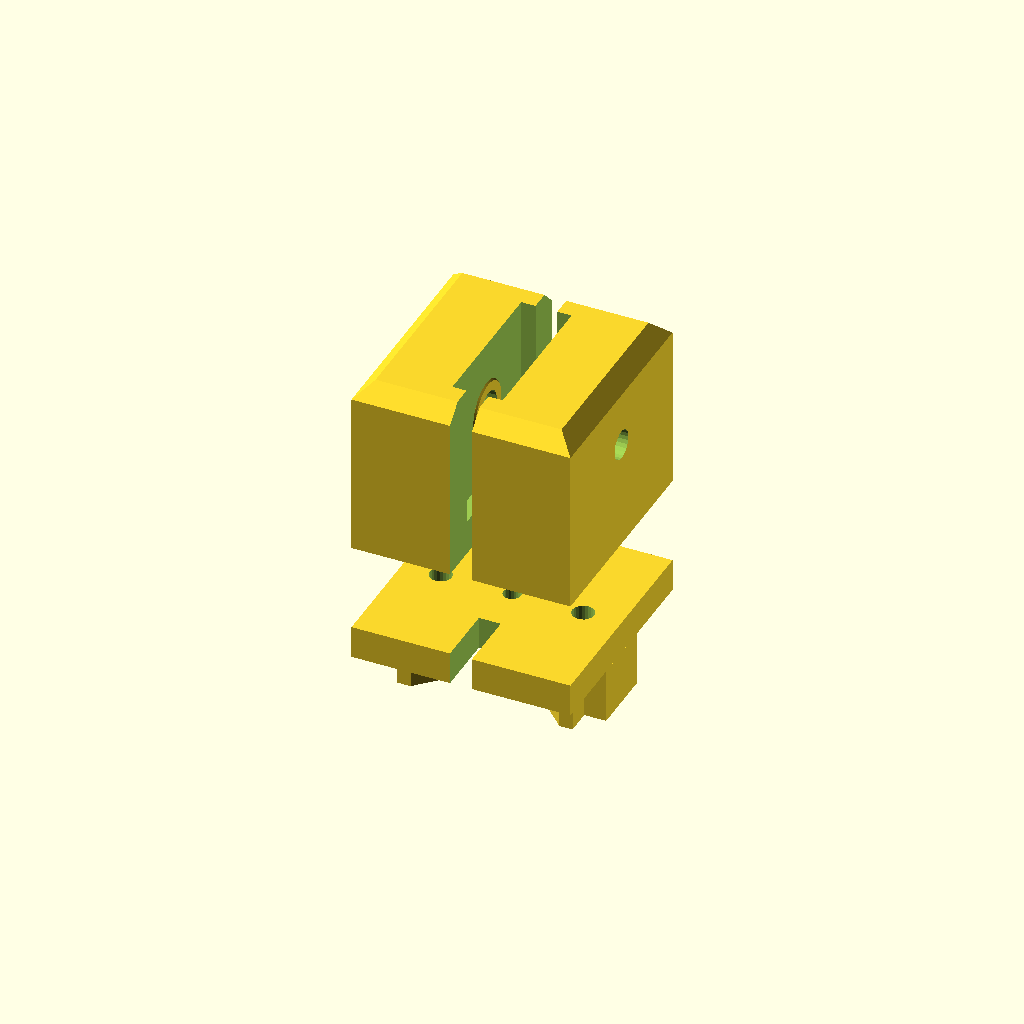
Cell 1: rendered with the file's own defaults.
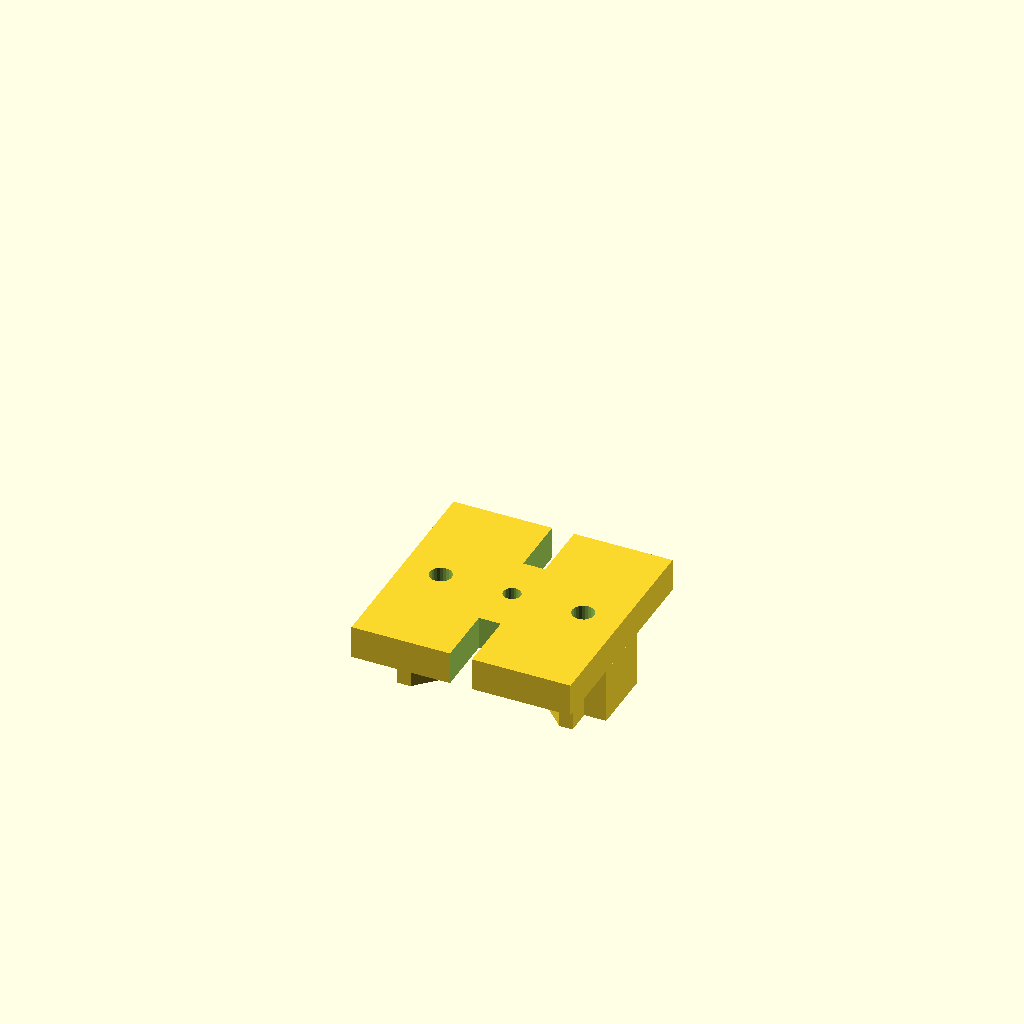
Cell 2: the same model with part = "plate".
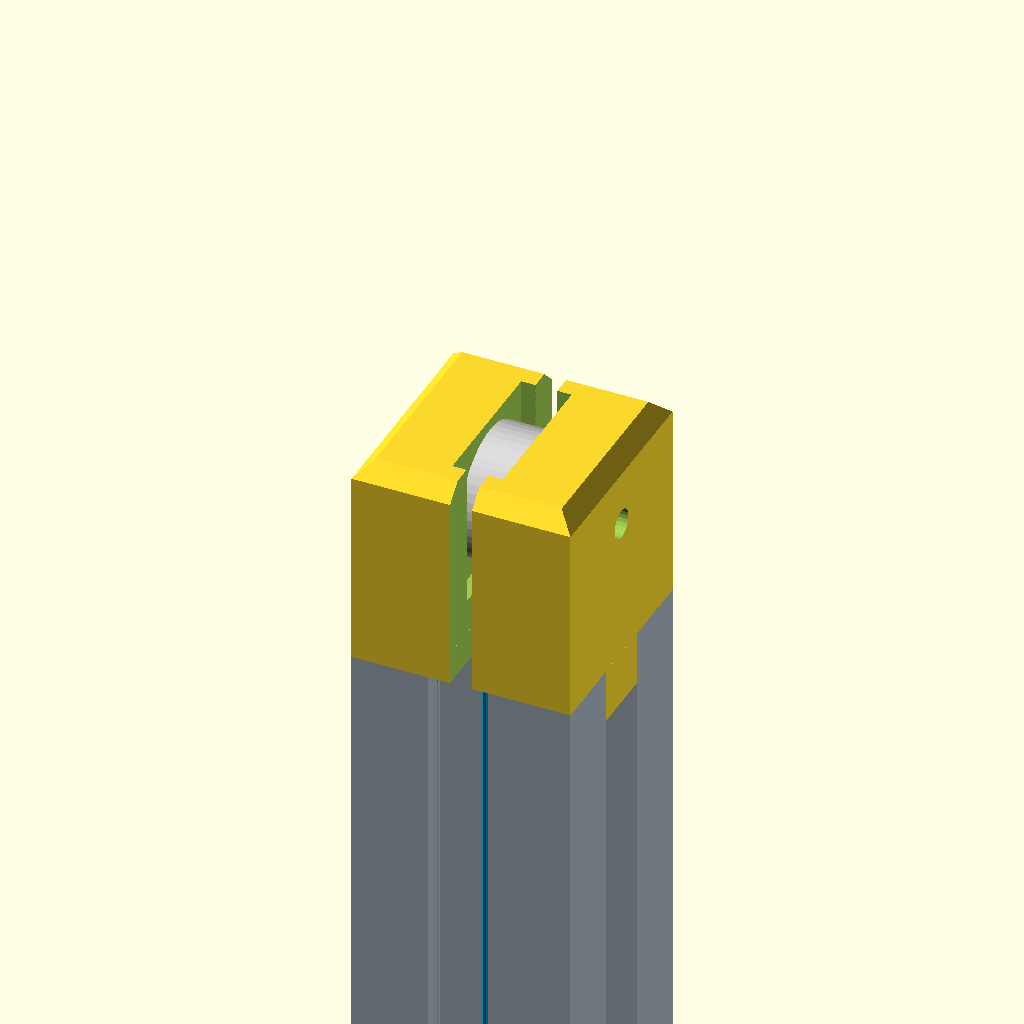
Cell 3 — show_context set to true, the other parameters unchanged.
One fixed orthographic camera (rotation 55°, 0°, 25°; colour scheme Cornfield) for every cell.
The OpenSCAD source (cad/parts/spine-cap-pulley.scad):
// Spine cap, pulley version: a closed 20 x 20 hood over the top of the
// vertical 2020 with a small pulley inside it. Replaces spine-cap.scad's V
// groove, which Matt found too stiff on the rig (2026-09-20): a groove is a
// 180 degree capstan, 4 to 6 N at 10 N hanging. The pulley is one from his
// parts box: 12 OD, 10.3 at the line, 4 wide, a ball bearing on a 3 mm bore.
//
// One pulley is enough because of where the rail's slots are. With the
// 0.37 braid on, the two runs leave the pulley 10.7 apart, and the front and
// rear slot channels are 4.3 deep each side of a 7.8 core. Centred on the
// rail's axis, axle across X, the pulley drops both runs into the channels,
// 4.65 under each face. The rear run goes straight down the channel through
// the load stack's slit sliders (load-stack.scad; the slits run the sliders'
// full depth, so 5.35 from centre suits them as well as 8 did). The front run
// angles out through the slot's opening to the gantry plate's tie hole, 6 mm
// in front of the face: at x = 0 the rail has no metal outboard of the
// channel floor, so the line touches nothing, and the angle is in the
// pulley's plane. A slit up the hood's front wall lets it through as the
// carriage nears the top and the angle opens.
//
// The rail's core is solid under the pulley, so the pulley sits above the
// rail's end and the hood is as tall as that makes it. The line's load, about
// twice what hangs, presses the hood onto the rail; the tee tabs in the side
// slots (spine-cap.scad's, unchanged) only have to keep it there when slack.
//
// Axle: an M3 x 16 cap head across X, head sunk in one side, self-tapping
// into a pilot in the other. The bearing sits on the thread, which is fine:
// nothing turns on it. Two low bosses on the pocket's walls bear on the
// bearing's inner race and keep the pulley's flanges off the walls. The
// pocket is too narrow beside the pulley for the braid to drop past it.
//
// Assembly: lay the line over the pulley, push the pulley up into the
// pocket, run the screw through, press the hood onto the rail.
//
// Open for now (open_top, Matt 2026-09-20): no roof, so the pulley can be
// watched and got at, and the pulley raised onto a flat floor across the
// rail's end, so the cap has a clean base. The pocket is then a trough open
// upward, and the slit is cut at both ends, full height and through the
// floor to run_y, so the line is laid in from above with the cap on the rail:
// pulley out, line down both slits, pulley and screw back. open_top = false
// gives the closed hood back: roof, no floor, the pocket open to the rail and
// the one slit at the front.
//
// Two parts (part = plate | block | pair, Matt 2026-09-20): the one-piece
// open cap was tricky to print, tabs on one end and a trough on the other, so
// neither end is a good bed face. Split at the rail's end, each half gets one.
// The PLATE is the rail interface, split_t thick with the tee tabs under it,
// printed upside down with its flat top on the bed. The BLOCK is the pulley's
// trough and cheeks on a flat base, printed as it stands. One M2 down the
// middle joins them: head sunk in the trough's floor under the pulley, thread
// cut into a pilot in the plate, tip free in the rail's Ø4.2 bore. The line's
// load clamps the joint anyway; the screw only locates it. One screw leaves
// yaw to friction, so both faces also carry two blind Ø2 holes for stubs of
// 1.75 filament as dowels. Both faces are bed faces, so holes are all the
// registration they can have. Both parts carry the two slits.
//
// part = "cap" is the one piece, open or closed by open_top. It prints upside
// down (print_flip): rims or roof on the bed, tabs standing, and when open
// the floor bridging the pocket's 4.6.
use <spine-cap.scad>
rail        = 20;
pulley_od   = 12;
pulley_line = 10.3;    // diameter at the groove's root
pulley_w    = 4;
axle        = 3;
line_d      = 0.37;
part        = "pair";  // [pair, plate, block, cap]
open_top    = true;    // cap only: no roof, flat floor, slits both ends
floor_t     = 2;       // open cap: floor across the rail's end
split_t     = 3;       // two part: the plate, on the rail's end
block_floor = 3.2;     // two part: the block's floor, which sinks the M2's head
m2_clear    = 2.3;
m2_pilot    = 1.6;     // self-tapping into the plate
m2_head_d   = 4.2;     // cap head 3.8; must pass down the pocket
m2_head_h   = 2.2;     // cap head 2.0
m2_len      = 8;
dowel_d     = 2.0;     // 1.75 filament
dowel_h     = 2.5;     // into each face
dowel_x     = 6.5;     // either side of centre, under the cheeks
rim_over    = 0.5;     // open only: walls this far above the pulley's rim
lift        = 0.8;     // pulley's rim above the floor, or the rail's end
rim_clr     = 0.75;    // pocket round the pulley's rim
side_clr    = 0.3;     // pocket beside the pulley, a side: less than the braid
boss_h      = 0.15;    // bosses on the pocket walls, onto the inner race
boss_d      = 5;       // the inner race; keep under the bearing's outer ring
roof        = 1.6;
edge_c      = 1.5;     // chamfer on all four top edges
axle_clear  = 3.3;     // head side
axle_pilot  = 2.7;     // M3 self-tapping into the far wall
head_d      = 6;       // cap head 5.5
head_sink   = 3.2;
screw_l     = 16;
front_slit  = 2;       // slit width: front wall only when closed, both ends when open
print_flip  = false;   // plate and cap only: top face down, tabs up
show_context = false;  // rail stub, pulley and the two runs; preview only
$fn = 48;

half     = rail/2;
two_part = part != "cap";
open     = open_top || two_part;
base     = two_part ? block_floor : open_top ? floor_t : 0;
pz       = base + lift + pulley_od/2;          // axle height above the rail's end
pocket_w = pulley_w + 2*side_clr;
pocket_d = pulley_od + 2*rim_clr;
cap_h    = open ? pz + pulley_od/2 + rim_over : pz + pocket_d/2 + roof;
run_y    = (pulley_line + line_d)/2;           // each run, from the rail's centre
wall     = (rail - pocket_w)/2;
screw_end = -half + head_sink + screw_l;       // x of the screw's tip

// 2020 channel: 3.9 to 8.2 from centre at x = 0 (datasheets/section-properties.md).
assert(run_y > 3.9 + 0.5 && run_y < 8.2 - 0.5, "runs miss the slot channels");
assert(side_clr - boss_h < line_d, "the braid can drop past the pulley");
assert(screw_end < half && screw_end > pocket_w/2 + 4, "screw length does not suit the walls");
assert(edge_c < wall - head_d/2 || pz + head_d/2 < cap_h - edge_c, "head counterbore breaks the chamfer");
assert(!two_part || m2_head_d < pocket_w, "the M2's head will not pass down the pocket");
assert(!two_part || block_floor - m2_head_h >= 1, "too little floor under the M2's head");
assert(!two_part || m2_len > block_floor - m2_head_h + split_t, "M2 too short to come through the plate");
assert(!two_part || dowel_h < split_t, "dowel holes through the plate");
if(two_part) echo(str("plate ", split_t, " + block ", cap_h, " = ", split_t + cap_h, " above the rail's end; M2 x ", m2_len,
         " has ", block_floor - m2_head_h, " under its head, ", split_t, " of thread, ",
         m2_len - (block_floor - m2_head_h) - split_t, " spare in the rail's bore"));
echo(str(two_part ? "block " : open ? "open cap " : "hood ", cap_h, " high; axle ", pz, " above the rail's end; runs ", run_y, " from centre, ",
         half - run_y, " under each face; pocket ", pocket_w, " x ", pocket_d, "; M3 x ", screw_l,
         " reaches ", screw_end - pocket_w/2, " into the far wall"));

module body() {
    hull() {
        translate([0, 0, (cap_h - edge_c)/2]) cube([rail, rail, cap_h - edge_c], center=true);
        translate([0, 0, cap_h - 0.005]) cube([rail - 2*edge_c, rail - 2*edge_c, 0.01], center=true);
    }
}
// Closed, a tombstone: round the pulley above the axle, straight down to the
// rail. Open, a trough from the floor up through the top.
module pocket() {
    difference() {
        if(open) translate([-pocket_w/2, -pocket_d/2, base]) cube([pocket_w, pocket_d, cap_h]);
        else union() {
            translate([0, 0, pz]) rotate([0,90,0]) cylinder(h=pocket_w, d=pocket_d, center=true);
            translate([0, 0, (pz - 1)/2]) cube([pocket_w, pocket_d, pz + 1], center=true);
        }
        for(s=[-1, 1]) translate([s*pocket_w/2, 0, pz]) rotate([0, -s*90, 0])
            cylinder(h=boss_h, d1=boss_d + 2*boss_h, d2=boss_d);
    }
}
module axle_hole() {
    translate([0, 0, pz]) rotate([0,90,0]) {
        translate([0,0,-half - 1]) cylinder(h=half + 1, d=axle_clear, $fn=24);
        cylinder(h=half + 1, d=axle_pilot, $fn=24);
        translate([0,0,-half - 1]) cylinder(h=head_sink + 1, d=head_d, $fn=32);
    }
}
// Closed: from the pocket out through the front face, rail's end up to the
// axle. Open: both ends, full height, and through the floor in to the runs.
module slit() {
    if(open) for(s=[-1, 1]) scale([1, s, 1])
        translate([-front_slit/2, run_y - front_slit/2, -1]) cube([front_slit, half + 1 - run_y + front_slit/2, cap_h + 2]);
    else translate([-front_slit/2, -half - 1, -1]) cube([front_slit, half + 1 - pocket_d/2 + 1, pz + 1]);
}
module spine_cap_pulley() {
    difference() {
        union() { body(); tabs(); }
        pocket();
        axle_hole();
        slit();
    }
}

// Two part. The joint is z = 0 for both: the block stands on it, the plate
// hangs under it.
module dowels(down) {
    for(s=[-1, 1]) translate([s*dowel_x, 0, down ? -dowel_h : -0.01]) cylinder(h=dowel_h + 0.01, d=dowel_d, $fn=24);
}
module block() {
    difference() {
        body();
        pocket();
        axle_hole();
        slit();
        translate([0,0,-1]) cylinder(h=base + 2, d=m2_clear, $fn=24);
        translate([0,0,base - m2_head_h]) cylinder(h=m2_head_h + 1, d=m2_head_d, $fn=32);
        dowels(false);
    }
}
module plate() {
    difference() {
        union() {
            translate([0,0,-split_t/2]) cube([rail, rail, split_t], center=true);
            translate([0,0,-split_t]) tabs();
        }
        translate([0,0,-split_t]) slit();
        translate([0,0,-split_t - 1]) cylinder(h=split_t + 2, d=m2_pilot, $fn=24);
        dowels(true);
    }
}
top = two_part ? split_t : 0;   // where the block or cap starts, above the rail's end
if(part == "cap")   { if(print_flip) translate([0,0,cap_h]) rotate([180,0,0]) spine_cap_pulley(); else spine_cap_pulley(); }
if(part == "block") block();
if(part == "plate") { if(print_flip) rotate([180,0,0]) plate(); else translate([0,0,split_t]) plate(); }
if(part == "pair")  { translate([0,0,split_t]) plate(); translate([0,0,split_t + (show_context ? 0 : 8)]) block(); }

if(show_context && !print_flip) %translate([0,0,0]) union() {
    color([0.66,0.71,0.75]) translate([0,0,-60]) linear_extrude(60) difference() {
        square(rail, center=true);
        for(a=[0:90:270]) rotate(a) {
            translate([-3, half - 1.8]) square([6, 3]);
            translate([-5.5, half - 5.5]) square([11, 3.7]);
        }
    }
    color([0.8,0.8,0.8]) translate([0,0,top + pz]) rotate([0,90,0]) difference() {
        cylinder(h=pulley_w, d=pulley_od, center=true);
        cylinder(h=pulley_w + 1, d=axle, center=true);
    }
    color([0.1,0.7,0.9]) for(y=[-run_y, run_y]) translate([0, y, -60]) cylinder(h=60 + top + pz, d=0.6, $fn=8);
}
Customizer parameters (derived from the source; name, type, default, range or options):
rail: number, default 20
pulley_od: number, default 12
pulley_line: number, default 10.3
pulley_w: number, default 4
axle: number, default 3
line_d: number, default 0.37
part: string, default "pair", options "pair", "plate", "block", "cap"
open_top: bool, default true
floor_t: number, default 2
split_t: number, default 3
block_floor: number, default 3.2
m2_clear: number, default 2.3
m2_pilot: number, default 1.6
m2_head_d: number, default 4.2
m2_head_h: number, default 2.2
m2_len: number, default 8
dowel_d: number, default 2
dowel_h: number, default 2.5
dowel_x: number, default 6.5
rim_over: number, default 0.5
lift: number, default 0.8
rim_clr: number, default 0.75
side_clr: number, default 0.3
boss_h: number, default 0.15
boss_d: number, default 5
roof: number, default 1.6
edge_c: number, default 1.5
axle_clear: number, default 3.3
axle_pilot: number, default 2.7
head_d: number, default 6
head_sink: number, default 3.2
screw_l: number, default 16
front_slit: number, default 2
print_flip: bool, default false
show_context: bool, default false
